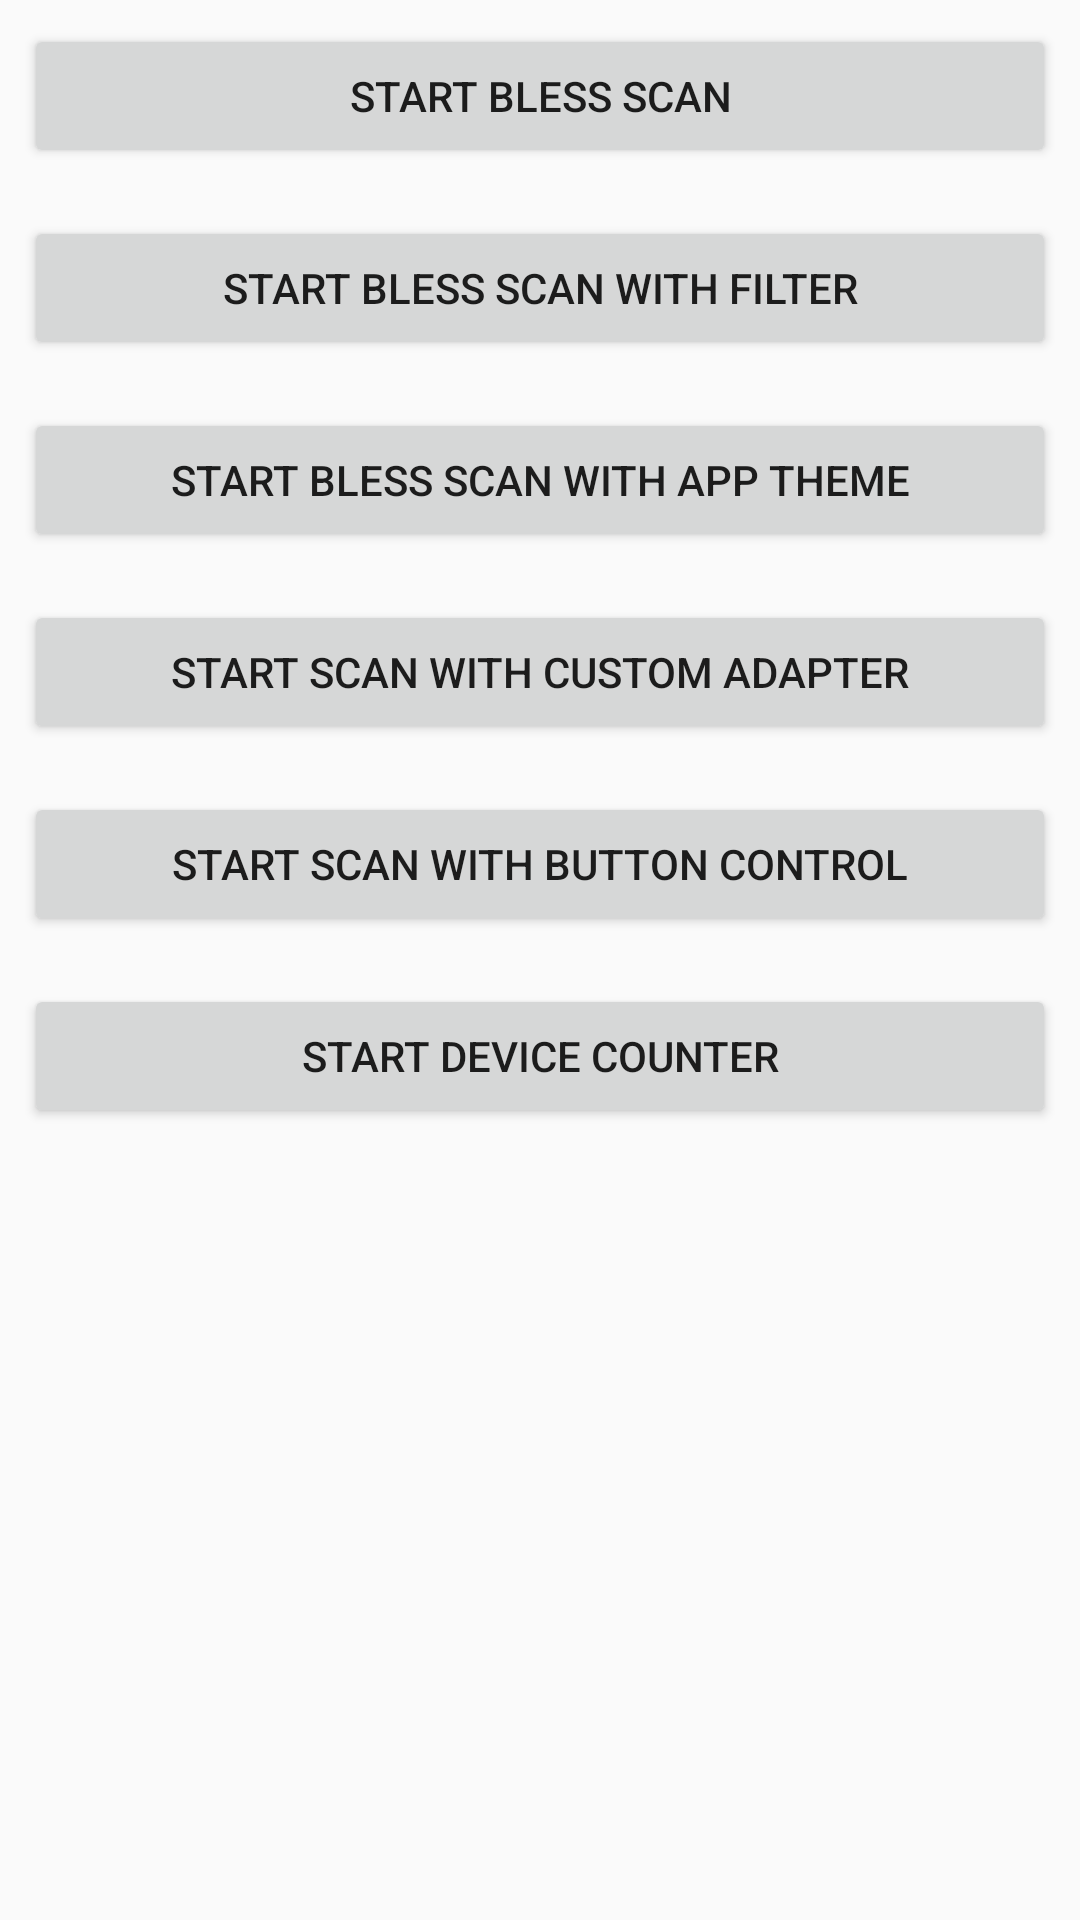

Write the Android layout XML for this screen, with the resource values it uses.
<!-- AndroidManifest.xml: application theme AppThemeWithoutActionBar -->
<!-- res/layout/activity_device_scan_starter.xml -->
<?xml version="1.0" encoding="utf-8"?>
<ScrollView xmlns:android="http://schemas.android.com/apk/res/android"
    xmlns:tools="http://schemas.android.com/tools"
    android:id="@+id/root"
    android:layout_width="match_parent"
    android:layout_height="match_parent">

    <LinearLayout
        android:layout_width="match_parent"
        android:layout_height="wrap_content"
        android:gravity="center"
        android:orientation="vertical"
        tools:context=".scan.ScanStarterActivity">

        <androidx.appcompat.widget.AppCompatButton
            android:id="@+id/start_bless_scan"
            android:layout_width="match_parent"
            android:layout_height="wrap_content"
            android:layout_margin="8dp"
            android:text="@string/start_bless_scan" />

        <androidx.appcompat.widget.AppCompatButton
            android:id="@+id/start_bless_scan_with_filter"
            android:layout_width="match_parent"
            android:layout_height="wrap_content"
            android:layout_margin="8dp"
            android:text="@string/start_bless_scan_with_filter" />

        <androidx.appcompat.widget.AppCompatButton
            android:id="@+id/start_bless_scan_with_app_theme"
            android:layout_width="match_parent"
            android:layout_height="wrap_content"
            android:layout_margin="8dp"
            android:text="@string/start_bless_scan_with_app_theme" />

        <androidx.appcompat.widget.AppCompatButton
            android:id="@+id/start_scan_with_custom_adapter"
            android:layout_width="match_parent"
            android:layout_height="wrap_content"
            android:layout_margin="8dp"
            android:text="@string/start_scan_with_custom_adapter" />

        <androidx.appcompat.widget.AppCompatButton
            android:id="@+id/start_scan_with_button_control"
            android:layout_width="match_parent"
            android:layout_height="wrap_content"
            android:layout_margin="8dp"
            android:text="@string/start_scan_with_button_control" />

        <androidx.appcompat.widget.AppCompatButton
            android:id="@+id/start_device_counter"
            android:layout_width="match_parent"
            android:layout_height="wrap_content"
            android:layout_margin="8dp"
            android:text="@string/start_device_counter" />
    </LinearLayout>
</ScrollView>
<!-- resources referenced by this layout -->
<resources>
  <string name="start_bless_scan">Start Bless Scan</string>
  <string name="start_bless_scan_with_app_theme">Start Bless Scan With App Theme</string>
  <string name="start_bless_scan_with_filter">Start Bless Scan with filter</string>
  <string name="start_device_counter">Start Device Counter</string>
  <string name="start_scan_with_button_control">Start Scan With Button Control</string>
  <string name="start_scan_with_custom_adapter">Start Scan With Custom Adapter</string>
  <style name="AppThemeWithoutActionBar" parent="AppThemeWithActionBar">
          
          <item name="windowActionBar">false</item>
          <item name="windowNoTitle">true</item>
      </style>
  <style name="AppThemeWithActionBar" parent="Theme.AppCompat.Light.DarkActionBar">
          
          <item name="colorPrimary">@color/colorPrimary</item>
          <item name="colorPrimaryDark">@color/colorPrimaryDark</item>
          <item name="colorAccent">@color/colorAccent</item>
      </style>
  <color name="colorPrimary">#6200EE</color>
  <color name="colorPrimaryDark">#3700B3</color>
  <color name="colorAccent">#03DAC5</color>
</resources>
